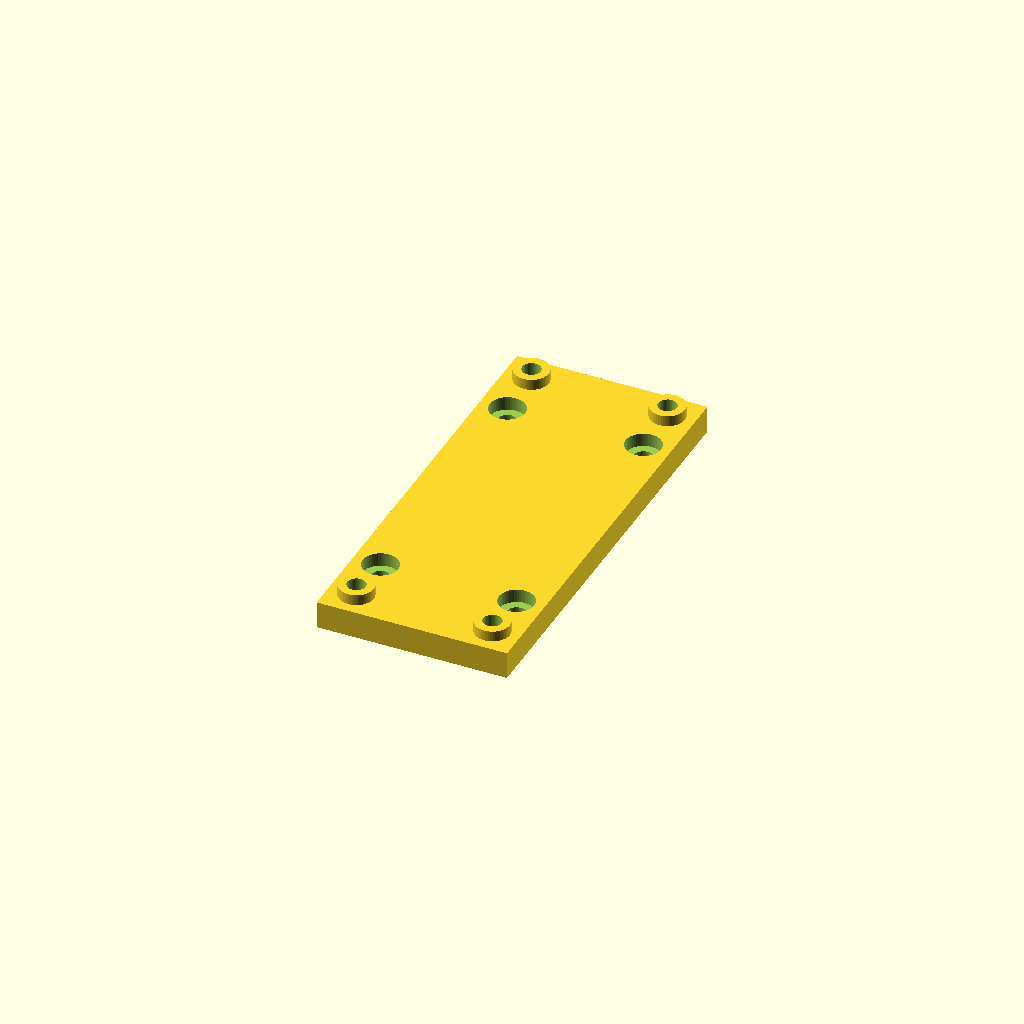
Cell 1: the model at its default parameters.
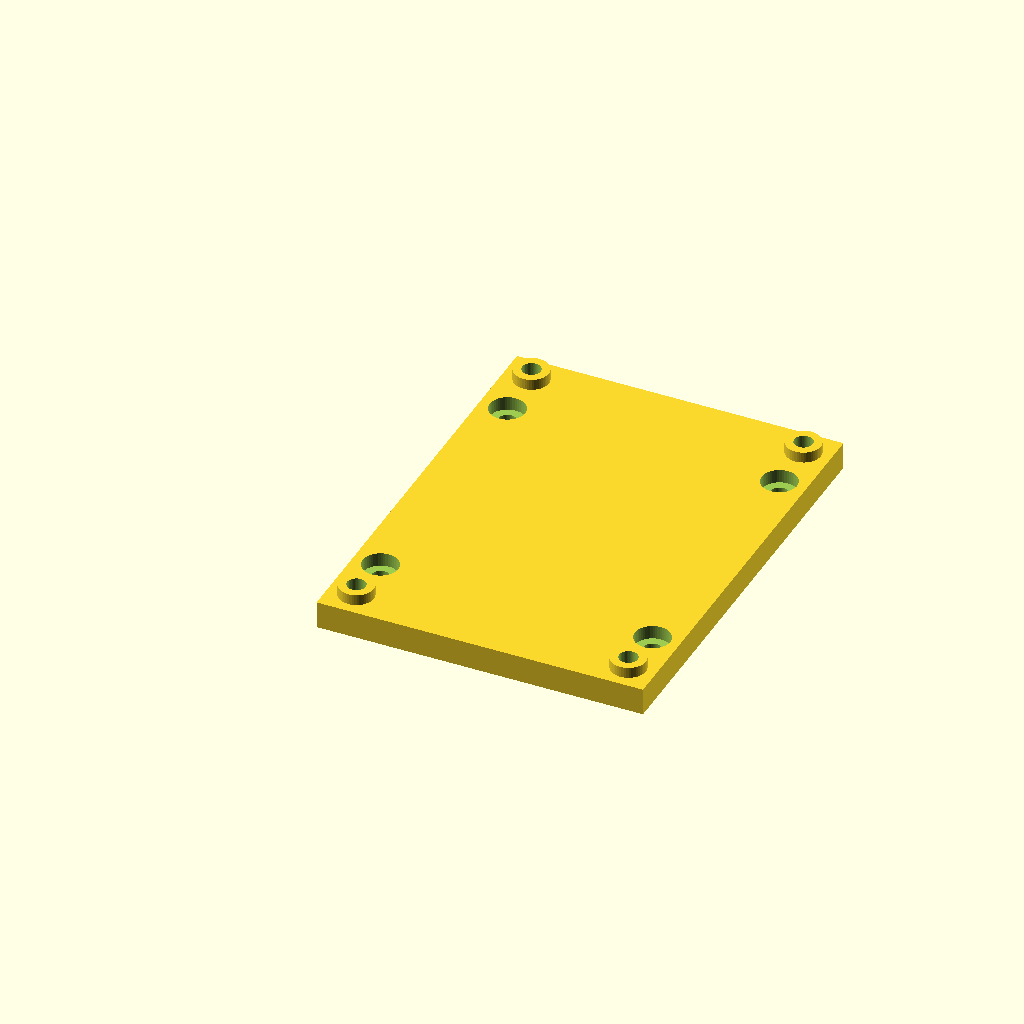
Cell 2: pcb_hole_dist_x = 50 (everything else at default).
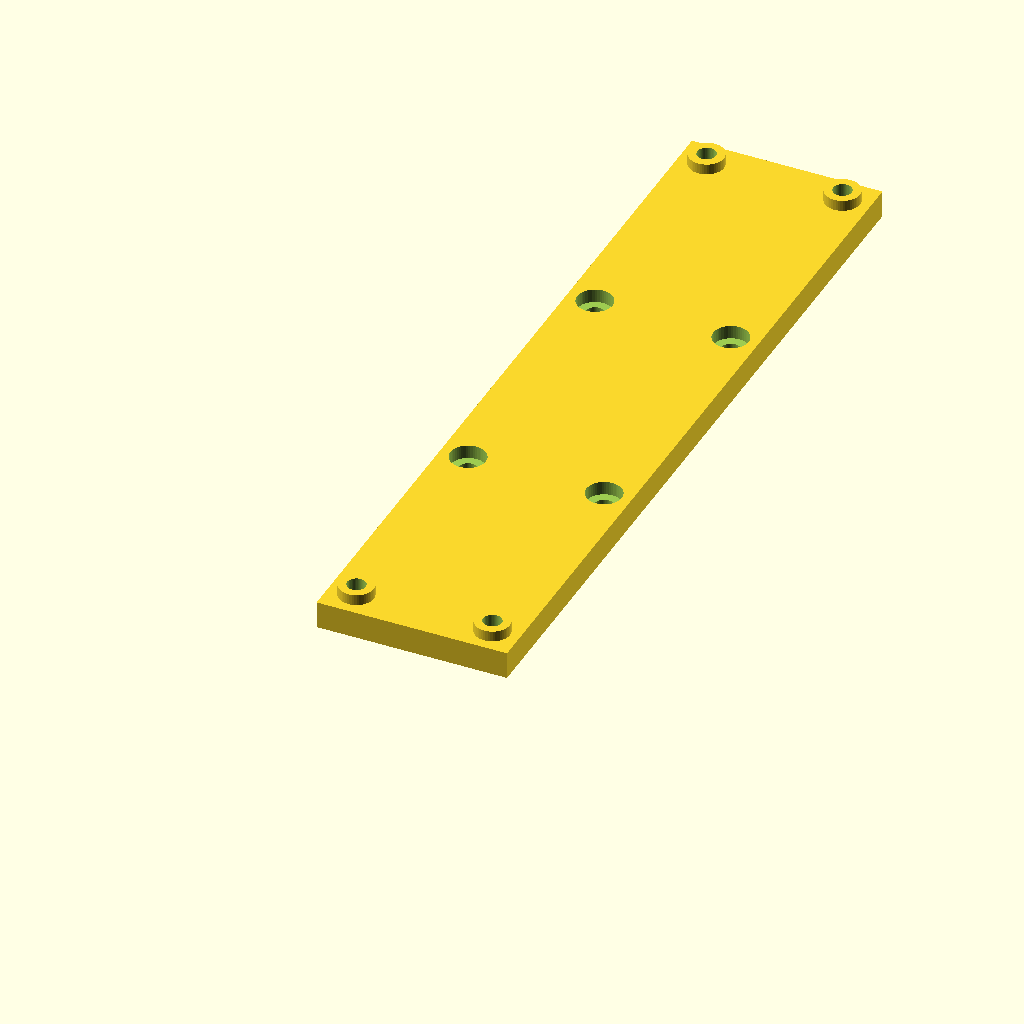
Cell 3 — pcb_hole_dist_y set to 138, the other parameters unchanged.
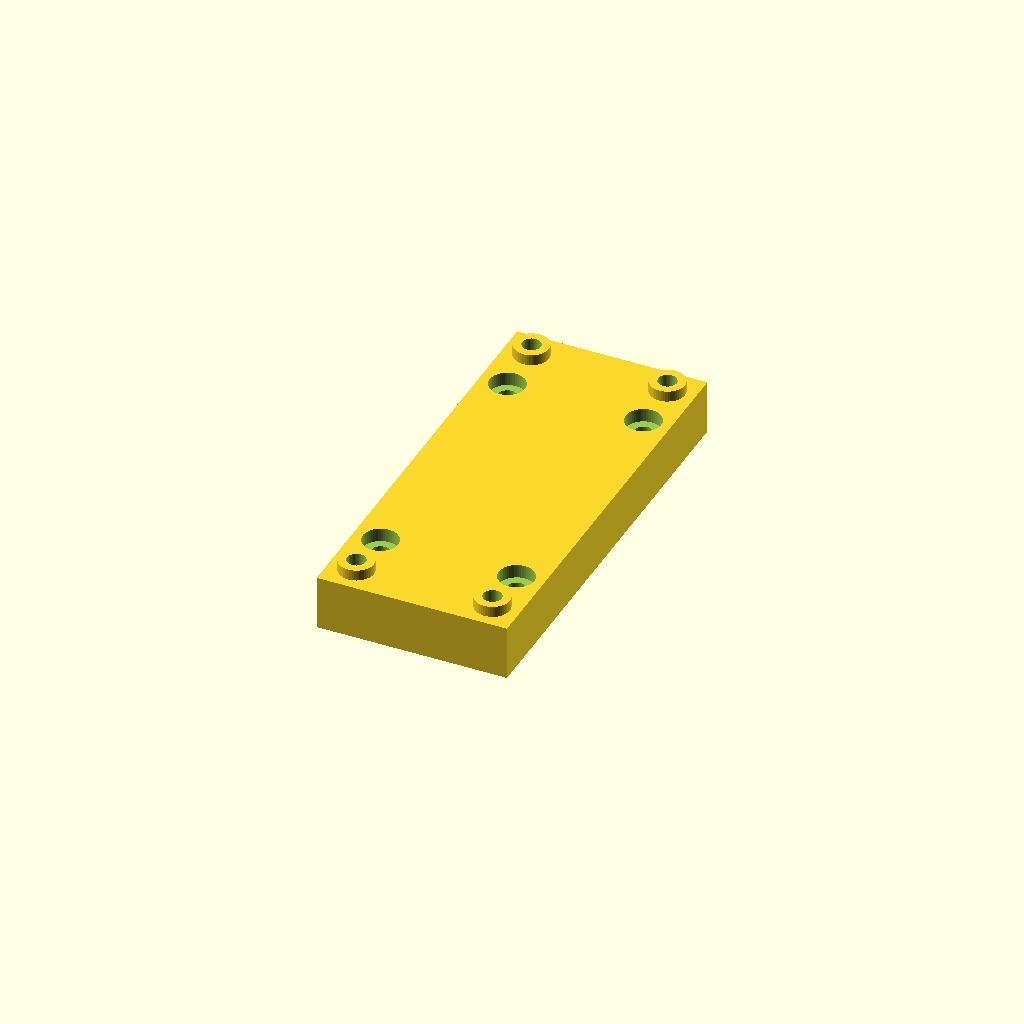
Cell 4: the same model with plate_thickness = 10.
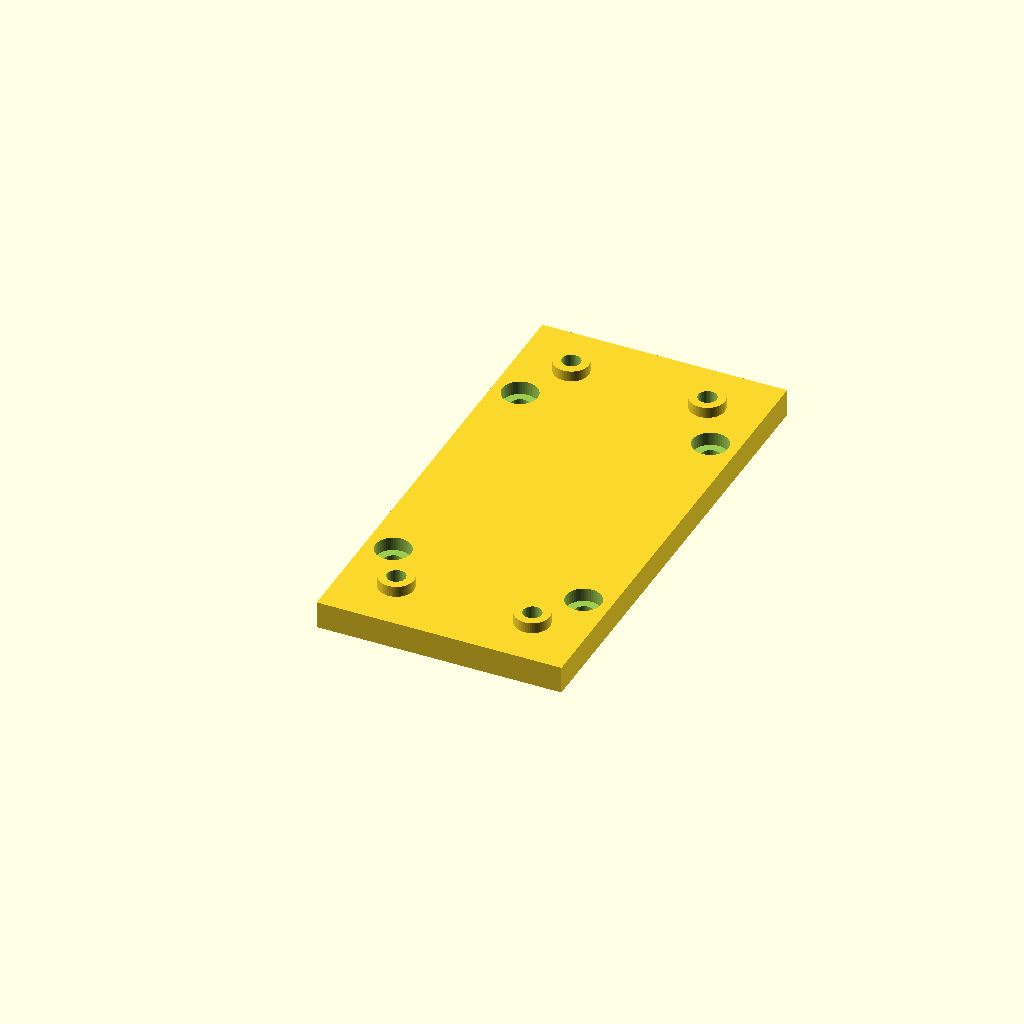
Cell 5 — edge_margin set to 10, the other parameters unchanged.
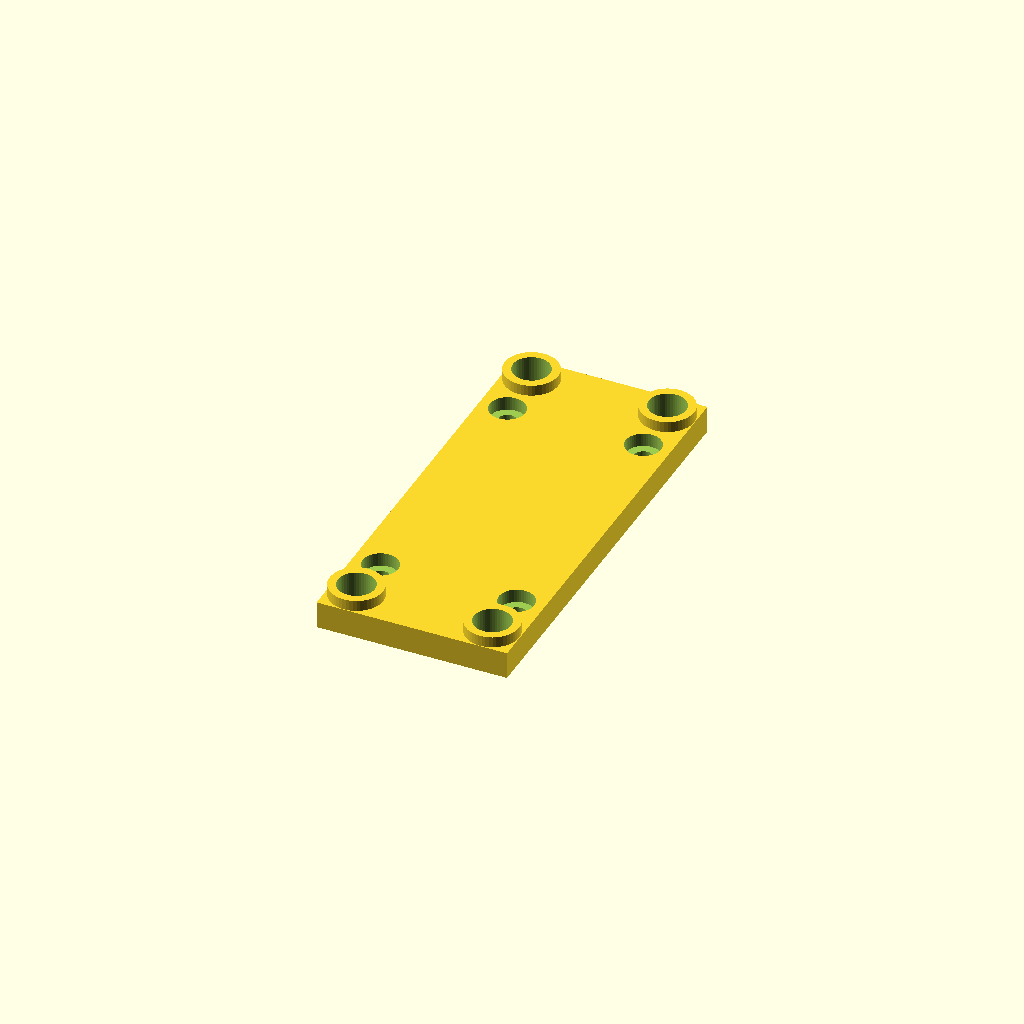
Cell 6: the same model with m3_bolt_dia = 6.8.
All cells are drawn from one camera (rotation 55°, 0°, 25°, orthographic, colour scheme Cornfield), so only the parameter changes between them.
Source of the model, DIN-Mount/Serial-Energy-Meter-PCB.scad:
// PCB Spacer Plate
// Version: 0.02
// Description: Parametric spacer plate with PCB mounts and additional side mounting holes

/* [PCB Dimensions] */
pcb_hole_dist_x = 25;
pcb_hole_dist_y = 69;
plate_thickness = 5;
edge_margin = 5;

/* [PCB Hardware] */
m3_bolt_dia = 3.4;
nut_dia = 6.3; 
nut_depth = 3.0;
standoff_height = 2.0;
standoff_wall_thickness = 1.5;

/* [Plate Mounting Holes] */
mount_hole_dia = 3.4;
mount_edge_offset = 5;
mount_hole_spacing = 50;
cap_recess_dia = 6.5; // Recess for round head bolt
cap_recess_depth = 2.5;

/* [Calculated Dimensions] */
plate_width_x = pcb_hole_dist_x + (edge_margin * 2);
plate_length_y = pcb_hole_dist_y + (edge_margin * 2);
standoff_outer_d = m3_bolt_dia + (standoff_wall_thickness * 2);

$fn = 50; 

module pcb_spacer_plate() {
    difference() {
        // Main Body
        union() {
            cube([plate_width_x, plate_length_y, plate_thickness]);
            
            // PCB Standoffs
            for (x = [edge_margin, edge_margin + pcb_hole_dist_x]) {
                for (y = [edge_margin, edge_margin + pcb_hole_dist_y]) {
                    translate([x, y, plate_thickness])
                        cylinder(h = standoff_height, d = standoff_outer_d);
                }
            }
        }

        // 1. PCB Mounting Holes and Nut Recesses
        for (x = [edge_margin, edge_margin + pcb_hole_dist_x]) {
            for (y = [edge_margin, edge_margin + pcb_hole_dist_y]) {
                translate([x, y, -1])
                    cylinder(h = plate_thickness + standoff_height + 2, d = m3_bolt_dia);
                
                translate([x, y, -0.1])
                    cylinder(h = nut_depth, d = nut_dia, $fn = 6);
            }
        }

        // 2. Plate Side Mounting Holes (20mm spacing, 5mm from long edges)
        y_center = plate_length_y / 2;
        for (x = [mount_edge_offset, plate_width_x - mount_edge_offset]) {
            for (y = [y_center - mount_hole_spacing/2, y_center + mount_hole_spacing/2]) {
                // Through hole
                translate([x, y, -1])
                    cylinder(h = plate_thickness + 2, d = mount_hole_dia);
                
                // Recess for round head (on top)
                translate([x, y, plate_thickness - cap_recess_depth])
                    cylinder(h = cap_recess_depth + 0.1, d = cap_recess_dia);
            }
        }
    }
}

pcb_spacer_plate();
Parameter table extracted from the source (name, type, default, range or options):
pcb_hole_dist_x: number, default 25
pcb_hole_dist_y: number, default 69
plate_thickness: number, default 5
edge_margin: number, default 5
m3_bolt_dia: number, default 3.4
nut_dia: number, default 6.3
nut_depth: number, default 3
standoff_height: number, default 2
standoff_wall_thickness: number, default 1.5
mount_hole_dia: number, default 3.4
mount_edge_offset: number, default 5
mount_hole_spacing: number, default 50
cap_recess_dia: number, default 6.5
cap_recess_depth: number, default 2.5
